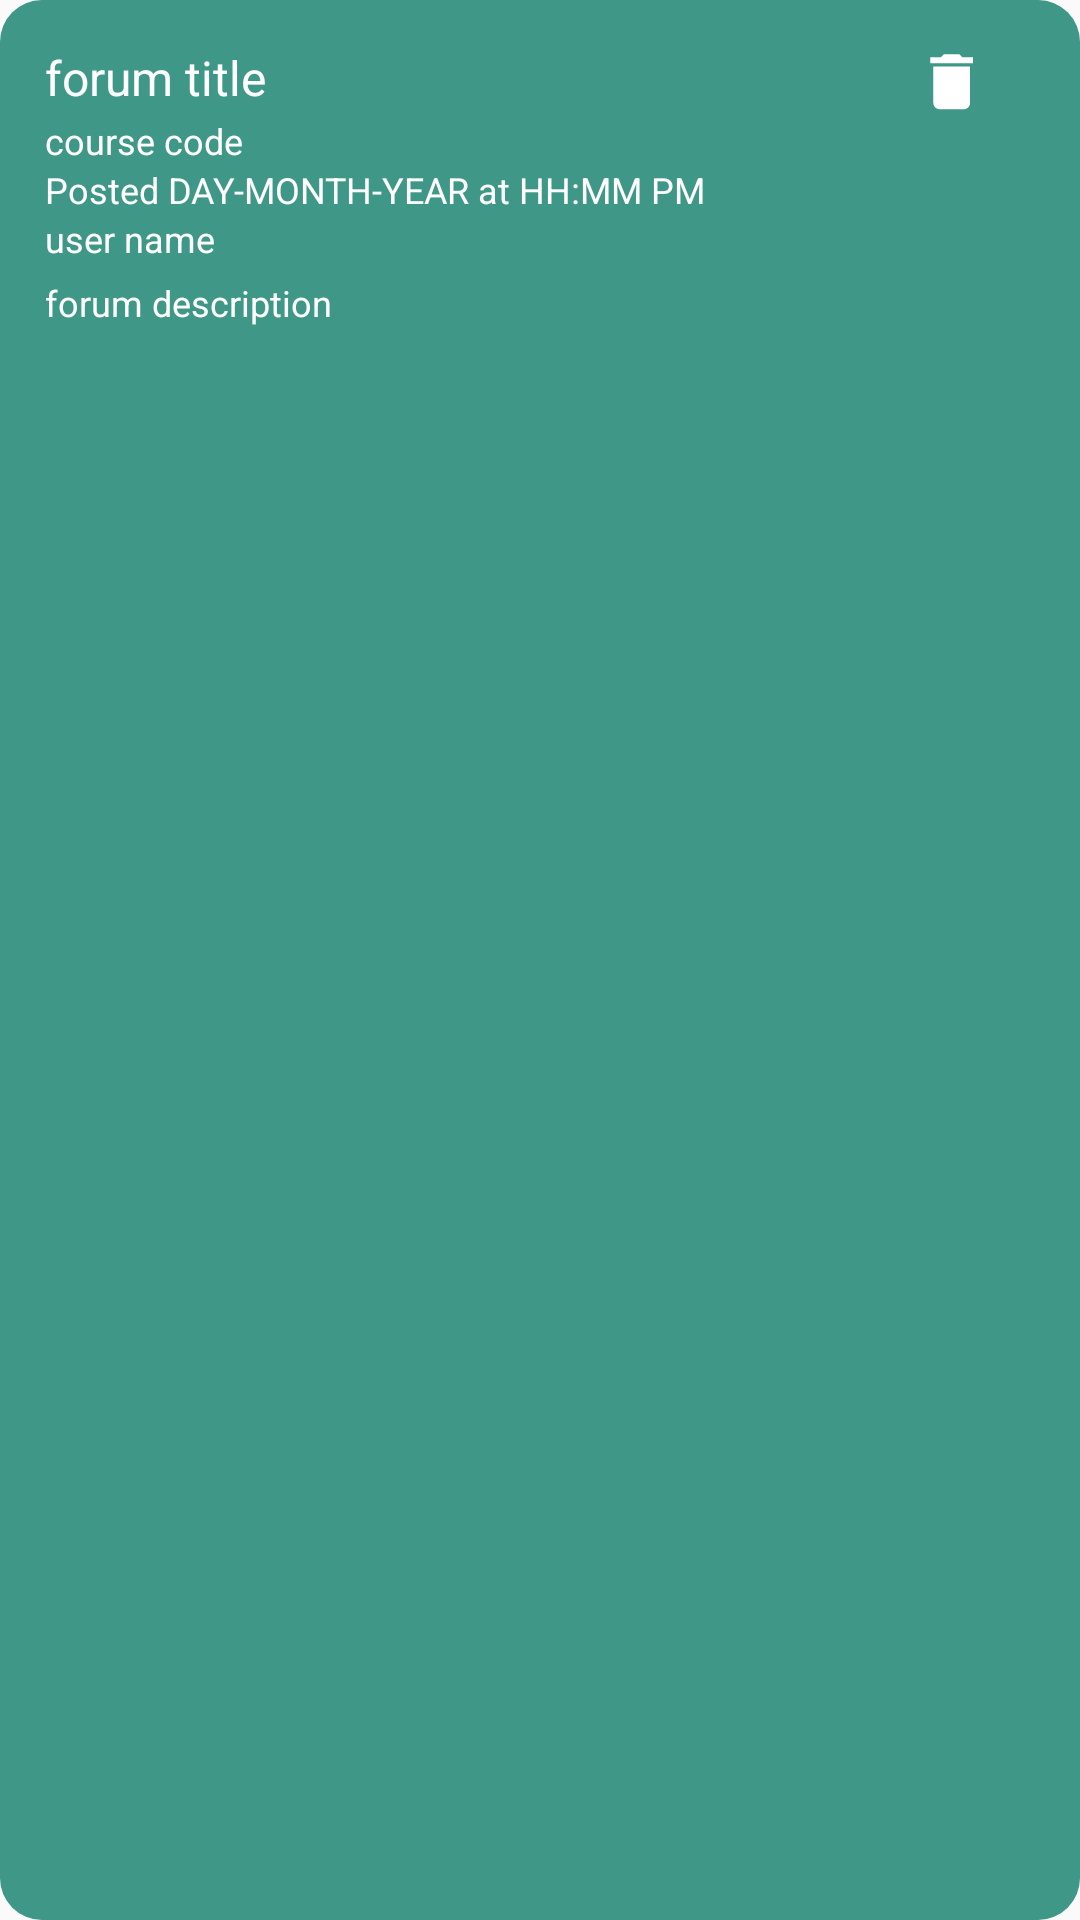

Reconstruct the res/layout file that produces this screen, plus the resources it refers to.
<!-- AndroidManifest.xml: application theme AppTheme -->
<!-- res/layout/my_forums_rv_row.xml -->
<?xml version="1.0" encoding="utf-8"?>
<RelativeLayout
    xmlns:android="http://schemas.android.com/apk/res/android"
    android:padding="10dp"
    android:layout_width="match_parent"
    android:layout_height="wrap_content"
    android:layout_margin="2dp"
    android:background="@drawable/rectangle_2"
    android:id="@+id/my_forums_post_holder"
    >

    
    <TextView
        android:id="@+id/my_forums_list_title"
        android:layout_width="wrap_content"
        android:layout_height="wrap_content"
        android:layout_centerHorizontal="true"
        android:layout_alignParentTop="true"
        android:layout_alignParentLeft="true"
        android:layout_toLeftOf="@+id/my_forum_delete_button"
        android:layout_marginTop="5dp"
        android:layout_marginLeft="5dp"
        android:text="@string/forums_home_post_title"
        android:textAppearance="@style/forums_home_post_title"
        android:gravity="center_vertical"
        android:maxLines="1"
        android:ellipsize="end"
        />

    
    <TextView
        android:id="@+id/my_forums_course_code"
        android:layout_width="106dp"
        android:layout_height="wrap_content"
        android:layout_below="@+id/my_forums_list_title"
        android:layout_alignParentLeft="true"
        android:layout_centerHorizontal="true"
        android:layout_marginLeft="5dp"
        android:layout_marginTop="2dp"
        android:gravity="center_vertical"
        android:text="@string/forums_home_post_course_code"
        android:textAppearance="@style/forums_home_post_course_code" />

    
    <TextView
        android:id="@+id/my_forums_date"
        android:layout_width="333dp"
        android:layout_height="wrap_content"
        android:layout_below="@+id/my_forums_course_code"
        android:layout_centerHorizontal="true"
        android:layout_alignParentLeft="true"
        android:layout_marginTop="0dp"
        android:layout_marginLeft="5dp"
        android:gravity="center_vertical"
        android:text="@string/forums_home_page_post_date"
        android:textAppearance="@style/forums_home_page_post_date" />

    
    <TextView
        android:id="@+id/my_forums_user_name"
        android:layout_width="333dp"
        android:layout_height="wrap_content"
        android:layout_below="@+id/my_forums_date"
        android:layout_centerHorizontal="true"
        android:layout_alignParentLeft="true"
        android:layout_marginLeft="5dp"
        android:layout_marginTop="0dp"
        android:gravity="center_vertical"
        android:text="@string/forums_home_page_post_username"
        android:textAppearance="@style/forums_home_page_post_username" />

    
    <TextView
        android:id="@+id/my_forums_description"
        android:layout_width="match_parent"
        android:layout_height="wrap_content"
        android:layout_below="@+id/my_forums_user_name"
        android:layout_alignParentLeft="true"
        android:layout_marginTop="5dp"
        android:layout_marginLeft="5dp"
        android:layout_marginRight="5dp"
        android:layout_marginBottom="10dp"
        android:gravity="center_vertical"
        android:text="@string/forums_home_page_post_description"
        android:textAppearance="@style/forums_home_page_post_description"
        android:maxLines="3"
        android:ellipsize="end"/>

    
    <Button
        android:id="@+id/my_forum_delete_button"
        android:layout_width="25dp"
        android:layout_height="25dp"
        android:layout_alignParentRight="true"
        android:layout_alignParentTop="true"
        android:layout_marginRight="20dp"
        android:layout_marginTop="5dp"
        android:background="@drawable/delete_forum_button"
        />

</RelativeLayout>
<!-- resources referenced by this layout -->
<resources>
  <!-- drawable delete_forum_button (drawable) -->
  <?xml version="1.0" encoding="utf-8"?>
  <vector xmlns:android="http://schemas.android.com/apk/res/android"
      android:width="23dp"
      android:height="23dp"
      android:viewportWidth="23"
      android:viewportHeight="23">
      <path
          android:fillColor="#FFF"
          android:pathData="M5.63 17.81c0 1.03 0.84 1.88 1.87 1.88H15c1.03 0 1.88-0.85 1.88-1.88V6.56H5.63v11.25zM17.8 3.75h-3.28L13.6 2.81H8.91L7.97 3.75H4.69v1.88H17.8V3.75z"/>
  </vector>
  <!-- drawable rectangle_2 (drawable) -->
  <?xml version="1.0" encoding="utf-8"?>
  <shape xmlns:android="http://schemas.android.com/apk/res/android"
      >
      <solid android:color="#3F9787"/>
      <corners
          android:radius="14dp"
          />
  </shape>
  <string name="forums_home_page_post_date">Posted DAY-MONTH-YEAR at HH:MM PM</string>
  <string name="forums_home_page_post_description">forum description</string>
  <string name="forums_home_page_post_username">user name</string>
  <string name="forums_home_post_course_code">course code</string>
  <string name="forums_home_post_title">forum title</string>
  <style name="forums_home_page_post_date">
          <item name="android:textSize">
              12sp
          </item>
  
          <item name="android:textColor">
              #FFFFFF
          </item>
  
      </style>
  <style name="forums_home_page_post_description">
          <item name="android:textSize">
              12sp
          </item>
  
          <item name="android:textColor">
              #FFFFFF
          </item>
  
      </style>
  <style name="forums_home_page_post_username">
          <item name="android:textSize">
              12sp
          </item>
          <item name="android:textColor">
              #FFFFFF
          </item></style>
  <style name="forums_home_post_course_code">
  
          <item name="android:textSize">
              12sp
          </item>
  
          <item name="android:textColor">
              #FFFFFF
          </item>
  
      </style>
  <style name="forums_home_post_title">
  
          <item name="android:textSize">
              16sp
          </item>
  
          <item name="android:textColor">
              #FFFFFF
          </item>
  
      </style>
  <style name="AppTheme" parent="Theme.AppCompat.Light.NoActionBar">
          
          <item name="colorPrimary">@color/colorPrimary</item>
          <item name="colorPrimaryDark">@color/colorPrimaryDark</item>
          <item name="colorAccent">@color/colorAccent</item>
          <item name="android:navigationBarColor">@color/colorPrimary</item>
      </style>
  <color name="colorPrimary">#3F9787</color>
  <color name="colorPrimaryDark">#357a6b</color>
  <color name="colorAccent">#03DAC5</color>
</resources>
